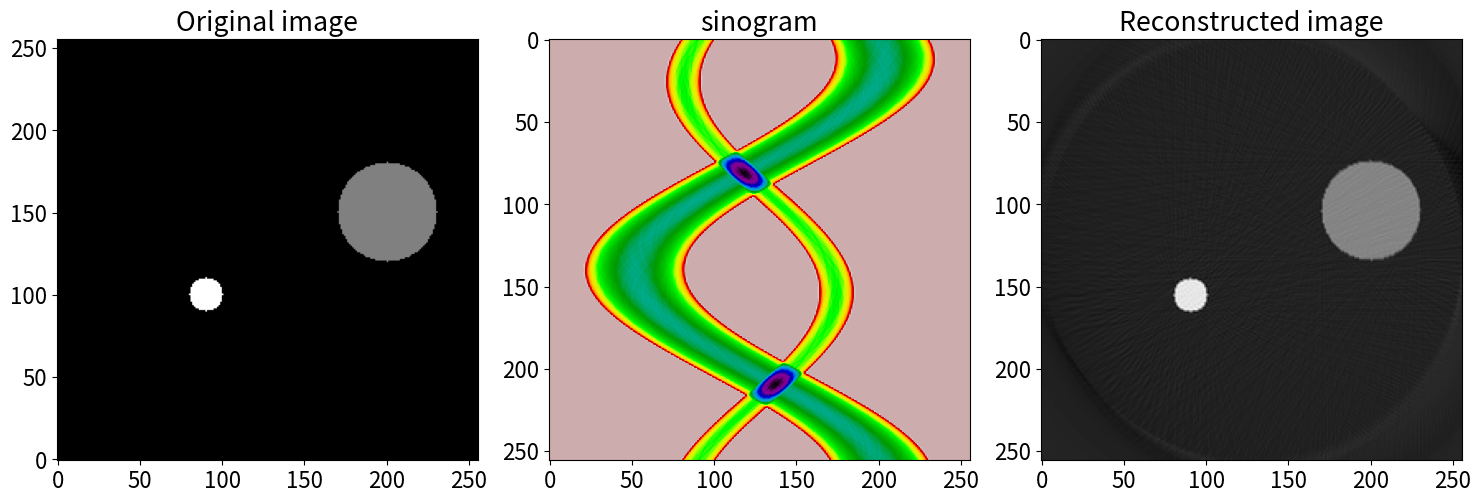

The matplotlib source for this figure:
#!/usr/bin/env python
# coding: utf-8

# # 14 Computed Tomography

# ## 14.1 Motivation and concept
# 
# One important application of fourier transforms is x-ray Computed Tomography which, in medicine, is called a CAT scan and is used to observe soft tissue inside a person's body. The method is quite general and can be used in diverse applications, for example, to measure the position and concentration of different chemical species in a combustion reaction (i.e. in a flame) or to examine the quality of steel inside steel-reinforced concrete. Waves, which could be electromagnetic or acoustic, are passed through an object and the absorption at many points along a line is measured and then this is repeated at each of many angles. After transforming, this data can reproduce an accurate image of the original object. Houndsfield and Cormack received the 1979 Nobel prize in Physiology or Medicine for discovering the technique of x-ray computed tomography. 
# 
# The method consists of two parts, first is the acquisition of the data the second is unscrambling this to form an image. The second part is purely mathematical and reconstructs the image on a grid of points, i.e. a 2D array or matrix, which we shall call the *image plane*. In a CAT scan a thin sheet of x-rays passes through the object and the intensity of the radiation emerging at each point across the x-ray sheet is measured relative to its initial value. Nowadays, a multi-element detector such as a CCD device could be used. Any difference in signal amplitude is due to absorption of the x-rays, but there must not be any significant refraction or scattering caused by different densities as this will mix up different spatial positions. In the next and subsequent steps both the source and detector are rotated by a small angle and the process repeated to cover a $180^\text{o}$ range. (In practice the source and detector spin round the patient which is why the CAT scan machine is formed as a hollow cylinder). The signal at each angle is then fourier transformed, filtered as required, and back transformed and re-assembled in clockwise fashion to form an image. To get an idea of how this happens Figures 86 and 87 show the process in schematic form.
# 
# The principle is shown in the next few figures; the necessity to rotate the source and detector to observe details is clear: at any given angle the _total absorption_ along any ray is measured so any 2D information is integrated and only 1D information remains, see figure 86.
# 
# The extent of absorption is given by Beer's Law, which for the simple case of a solution in a cuvette in a spectrophotometer is
# 
# $$\displaystyle  \frac{dI}{dx}=-I\epsilon_\lambda [C], \quad \to \quad   \ln\left(\frac{I}{I_0}\right)=-\epsilon_\lambda [C]l\qquad\tag{59}$$
# 
# where $I_0$ is the initial intensity at $x=0$, $\epsilon_\lambda$ the extinction coefficient at wavelength $\lambda$ and is a characteristic of the molecule and describes how strongly the molecule absorbs, the concentration is $[C]$ and integration is over path length from $x=0\to l$. We shall assume that the x-rays used in CAT scans are collimated, i.e. made up of pencil like rays, and sufficiently monochromatic that the absorption is equal across its spread of wavelengths.
# 
# ![Drawing](fourier-radon-fig1.png)
# 
# Figure 86. Two views of the same object, illustrating the necessity to measure at many angles. The measured absorption on the right would suggest that only one object is present. Hundreds of angles are measured over a $180^\text{o}$ range as source and detector rotate as a pair about the object.
# ______
# 
# ## 14.2 The Radon Transform
# 
# In tomography we have to be far more general than in spectroscopy because absorption is not from one species at a fixed concentration. Additionally for each ray in the sheet of x-rays emerging from the source, the path length and absorption is normally different because these depend on the shape and nature of the object being measured. Thus, the Beer Lambert Law law is generalised and for _each_ ray passing through the sample is at each angle is,
# 
# $$\displaystyle p(\theta,x)=\ln\left(\frac{I_0}{I}\right)_\theta= \int_{-\infty}^\infty f(x,y)dy\big|_\theta \qquad\tag{60}$$
# 
# where $f(x,y)\equiv \epsilon_\lambda [C]$ at position $(x,y)$ and the integration is over the ray's path, $y$ at each angle $\theta$.  The function $p(\theta,x)$ is the projection of the total (i.e. summed) absorption onto the detector along path $y$ at each horizontal position $x$. In a spectrophotometer this would be called the optical density.
# 
# Mathematically, it is convenient to let each ray be defined by a perpendicular distance $r$ from the origin and at each angle $\theta$, see figure 87. The absorbance vs. position (see fig 86) clearly depends on the angle, but as the sample remains fixed in space there are two sets of coordinates to deal with. The first is the set belonging to the object being measured, the other that of the set of rays along with which absorbance is measured.  The coordinates used are shown in figure 87. The object is positioned in the $(x,y)$ axes and the x-ray beam in the $(e_x,e_y)$ axes, a general point is labelled $(x',y')$. Integration along a typical ray occurs along the line $R \to R'$, starting at $I_0(\theta,x')$ at perpendicular distance $x'$ from the origin and angle $\theta$ and this produces a single absorbance value at $p(\theta,x')$.  
# 
# ![Drawing](fourier-radon-fig2.png)
# 
# Figure 87. Details of the axes used. The total absorbance $p(\theta,x')$ is that due to the whole path along $y'$ at angle $\theta$ and horizontal position $ x'$. The function $p(\theta,x',y')$ is the absorption up to point $(x',y')$ at angle $\theta$. A series of $P(\theta,x')$ is recorded over a $180^\text{o}$ range by rotating source and detector about the object being measured. 
# _______
# 
# As the sample and x-ray are on different axes (the sample is fixed but the x-ray source moves in an arc) it is necessary to represent the path taken by a ray with path $(\theta,x')$ in terms of $(x,y)$. The way to do this is to find the equation of the line describing the path $(\theta,x')$. A straight line has the equation $y=mx+c$ which can also be written as $ax+by=r$ as shown in figure 88, where $a=\cos(\theta),\;y=\sin(\theta)$ and $r$ the perpendicular distance from the origin which is length $x'$ in fig 87. This form is in polar coordinates and is more convenient for our use.
# 
# As the same straight line is followed when integrating then $p(\theta,x')$ becomes
# 
# $$\displaystyle p(\theta,x')=\int_{-\infty}^\infty\int_{-\infty}^\infty f(x,y)\;\delta(\;x\cos(\theta)+y\sin(\theta)-x')dx dy\qquad\tag{62}$$
# 
# and is a two dimensional integral because as we track along the line at the distance $x'$ from the origin, both $x$ and $y$ vary. The $\delta$ function picks out just the values that are zero, $x\cos(\theta) +y\sin(\theta) = x'$, i.e. $\delta(0)=1$ else $\delta(\ne 0)=0$ and thus follow the line with displacement $x'$. The $p(\theta,x')$ is called the Radon Transform after J. Radon (1917. (Translated by P. Parks, in IEEE Transactions on Medical Imaging, 5(4): 170-176,1986).
# 
# In the transformed coordinates the integral is
# 
# $$\displaystyle p(\theta,x')=\int_{-\infty}^\infty f\big(x'\cos(\theta)-y'\sin(\theta),\; x'\sin(\theta)+y'\cos(\theta)\big)dy'$$
# 
# The transformation comes from finding $x',y'$ using the rotation matrix, i.e. inverting the $2 \times 2$ matrix and multiplying out
# 
# $$\qquad\qquad\qquad\begin{bmatrix}x\\y \end{bmatrix}=\begin{bmatrix}\cos(\theta) &\sin(\theta)\\-\sin(\theta)&\cos(\theta) \end{bmatrix}\begin{bmatrix} x'\\y'\end{bmatrix}  \qquad\qquad\qquad \qquad\qquad \qquad\text{(63)}$$
# 
# ![Drawing](fourier-radon-fig3.png)
# 
# figure 88. Definition of straight line as distance $r$ from the origin and angle $\theta$. In effect this re-defines the line in polar coordinates $(r,\theta)$. 
# ______
# ## 14.3 Sinograms
# 
# When many sets of $p(\theta,x')$ are accumulated the first step in unscrambling the data is usually to plot $p$ vs. $\theta$ as columns and using a grey-scale to indicate the magnitude of $p$ and so form what is called _sinogram_ which is the all the Radon transforms stacked one above the other. This name does not arise, as one might expect, from the shape of the image but from the fact that it was originally used to image the sinuses in the skull.
# 
# To illustrate the sinogram, suppose that the object to be imaged consisted of just one point at $x_0,y_0$ then $f(x_0,y_0)=\delta(x_0)\delta(y_0)$ and so from eqn. 62
# 
# $$\displaystyle p(\theta,x')=\int_{-\infty}^\infty\int_{-\infty}^\infty \delta(x_0)\delta(y_0)\delta(\;x\cos(\theta)+y\sin(\theta)-x')dxdy $$
# $$\displaystyle =\delta(\;x_0\cos(\theta)+y_0\sin(\theta)-x')\qquad\qquad \qquad\qquad\tag{64}$$
# 
# and for simplicity suppose that $y_0=0$ then $p(\theta,x')=\delta(x_0\cos(\theta)-x')$, and this point traces out a sinusoidal curve in a plot of $\theta$ and $x'$. In fig 89, two objects are used (left figure) and right a sinogram calculated. The image repeats itself after $360^\text{o}$ but is continued in the figure to show this more clearly. In practice only $0\to 180$ need be calculated as the other angles are found by symmetry.
# 
# The two objects are centred at $(90,100)$ and $(200,150)$ and when $\theta =0$ the $x'$ values are the same as the $x$ coordinate for each object as shown by the two small black dots. When the two sinusoids cross the angle is such that the objects are in line as in the right-hand image of figure 86. In this situation the $x'$ axis is at right angles to the line between the two objects, and in this example, $\theta \approx 114^\text{o}$ from the vertical and is shown by the red dots. The maximum $x'$ happens when the angle places the detector surface parallel to the line between the two objects after accounting for their size and is at $\approx 30^\text{o}$.
# 
# ![Drawing](fourier-radon-fig4.png)
# 
# Figure 89. Example of a sinogram generated by two small objects on a $256 \times 256$ grid. Angle  $\theta$ is defined in fig 87 vs. $x'$, the distance along the detector surface.
# _______

# ## 14.4 Basic and filtered back projection.
# 
# Once the sinogram is measured reconstruction is possible. The _back projection_ method is currently very widely used to obtain the object's image, see figures 90 & 91. 
# 
# In back projection each row in the sinogram is in turn projected back (i.e. smeared, along the ray direction $\theta$ that produced it) and then added to other projected rows rotated to their appropriate angle. What this means in practice is that a 2D square array is made with dimension of the number of pixels across the detector. The first row in the sinogram is (mathematically) smeared down this array, i.e. each row is made the same and the array rotated to the first angle in the sinogram and stored in another 2D array as the image plane. This process is repeated for each line in the sinogram and added to the stored image array.  This forms the back projected image. Figure 90 shows as a schematic an initial object with two and then four back projections. As more of these are added the object becomes more defined. Figure 91 shows the calculated back projection forming an image of the objects in figure 89. In the projection the signal where the lines cross becomes large, but remains small at the perimeter where images overlap less. However, because the lines are placed radially, near to the centre the summed signal becomes blurred as there are so many of them adjacent to one another and so they still partially overlap where there should be no image. This effect diminishes towards the perimeter and is called the $1/r$ effect. This is a convolution of the transform of the true object $F(x,y)$ with $1/r$ where $r$ is the radial distance from the centre of the image. By rearranging the way the back projection is handled this effect can be counteracted in the 'filtered' back projection method described shortly.
# 
# ![Drawing](fourier-radon-fig6.png)
# 
# Figure 90. To make a basic back projection of an object two then four 'back' projections are rotated then added together. The image becomes more clearly defined as more projections are added, but is far from being correct with just four projections. In practice many are needed as shown in the next figure. 
# _______
# 
# ![Drawing](fourier-radon-fig7.png)
# 
# Figure 91. Calculated basic back projections using the image on the left of figure 89. Starting at the left the line of the sinogram at $0^\text{o}$ is smeared along the whole of the image plane. In this example the image is $256 \times 256$ pixels. The next image shows the smearing of this line added to a second at $90$, the other images corresponding to lines at $45$ and then finally at $1$ degree intervals. The image is clearly reconstructed but is fuzzy with a undesirable diffuse halo around each feature. The small arrow shows the  $100^\text{o}$ object shown in fig 93, line B. (Rotating each 2D array is the most time consuming part of the calculation as it has to be done pixel by pixel unless an inbuilt function is used to do this. In python/scipy $\mathtt{ndimage.rotate()}$ will do this rapidly.)
# _____
# 
# To understand why the reconstructed image is fuzzy the back projected image of a single pixel is shown in profile in figure 92. Clearly there is blurring because this should be a single spike and as the same thing happens to every pixel that is not zero, we can understand why the raw back projection is blurred the way it is. In optics this single pixel profile would be called the *point spread function* and as the point that generates it is cylindrically symmetrical the function spreads out in $x$ and $y$ in the same way. In figure 92 (right) the same x-ray intensity passes through areas A and B. The area A is $r_1dr\delta\theta$ and B, $r_2dr\delta\theta$. The intensity is energy/area or $E/r_1dr\delta\theta$ and $ E/r_2dr \delta \theta $ which means in the general case that the intensity $I(x,y)\sim 1/r$ as described above. 
# 
# Another way of thinking about the blurring is to imagine the image as made up of a series of spikes that is convoluted with the point spread function. In this case to obtain the true image the blurred image needs to be convoluted with the 'inverse' function of the point spread function. However, as convolution is the same as multiplication in fourier space it is quicker to transform the image and multiply by the transform of the correction to the point spread function. How this is done is described next.
# 
# ![Drawing](fourier-radon-fig7a.png)
# 
# Figure 92. Left The raw back projected profile of a single pixel. Right. To show that the intensity profile is described as $I(x,y)\sim 1/r$ where $r$ is the radial distance. The centre of the image (point $128,128$ in the images used here) is taken as $r=0$.
# 
# _______
# 
# While it can be appreciated by drawing pictures that the back projection will reform something that looks like the original object, at least approximately, it is important to check if this is always going to be the case or whether it may fail in certain circumstances.  We start by looking at the inverse 2D fourier transform of a general object $f(x,y)$, see equation 60, and finally arrive at the filtered back projection equation. In other words, by analysis a correction to the simple back projection is naturally produced. 
# 
# As a reminder the 2D function of value $f(x,y)$ at position $x,y$ is, in effect, an image. The position $x,y$ in 'normal' space will be called $u,v$ in transform space, and by analogy with 1D transforms, the 2D transform is,  
# 
# $$\displaystyle F(u,v)=\int_{-\infty}^\infty\int_{-\infty}^\infty f(x,y)e^{\large{-2\pi i (ux+vy)}}dxdy\qquad\tag{65}$$
# 
# where $u,v$ are the conjugate variables to $x,y$, i.e. if $x,y$ are in distance $u,v$ are in reciprocal distance and so may be called the 'spatial frequency' but in tomography is called the *projection*. The $1/\sqrt{\pi}$ scaling of the transform can be ignored. Examples of other 2D transforms are given in section 12.
# 
# The inverse 2D transform is
# 
# $$\displaystyle f(x,y) = \int_{-\infty}^\infty \int_{-\infty}^\infty F(u,v) e^{\large{+2\pi i(ux+vy)}}dudv \qquad\tag{66}$$
# 
# and we change this to polar coordinates i.e. to the (spatial) frequency domain with coordinates $\theta, \omega$ where $u = \omega\cos(\theta),\;v=\omega\sin(\theta)$. To find $d\omega d\theta$ a Jacobian is used
# 
# $$\displaystyle \begin{vmatrix}\displaystyle\frac{du}{d\omega} & \displaystyle\frac{du}{d\theta}\\ \displaystyle\frac{dv}{d\omega} & \displaystyle\frac{dv}{d\theta} \end{vmatrix} =\begin{vmatrix}\cos(\theta) & -\omega\sin(\theta)\\ \sin(\theta) & \omega\cos(\theta) \end{vmatrix}=\omega$$
# 
# making $dudv=\omega d\omega d\theta$ and equation 66 becomes
# 
# $$\displaystyle f(x,y) = \int_{0}^{2\pi} \int_{0}^\infty F\big(\omega\cos(\theta),\omega\sin(\theta)\big)e^{\large{+2\pi i\omega (x\cos(\theta)+y\sin(\theta)\;)}}\omega\; d\omega d\theta \qquad\tag{67}$$
# 
# Using the Slice Theorem (details below) the 2D transform $F(u,v)$ can be replaced by the 1D transform at $\theta$ of the experimental data which is the projection, $P(\theta,\omega)$ which is a line in the sinogram. This is what connects the measured projection data to the true object $f(x,y)$ 
# 
# $$\displaystyle f(x,y) = \int_{0}^{2\pi} \int_{0}^\infty P(\theta,\omega)e^{\large{+2\pi i\omega (x\cos(\theta)+y\sin(\theta)\;)}}\omega\; d\omega d\theta $$
# 
# To get limits $0 \to 2\pi$ the integral is split into two parts $0\to\pi$ and $\pi\to 2\pi$,  
# 
# $$\displaystyle \begin{align} f(x,y) =&\int_{0}^{\pi} \int_{0}^\infty P(\theta,\omega)e^{\large{+2\pi i\omega (x\cos(\theta)+y\sin(\theta)\;)}}\omega\; d\omega d\theta \\+
# &\int_{\pi}^{2\pi} \int_{0}^\infty P_\theta(\omega)e^{\large{+2\pi i\omega (x\cos(\theta+\pi)+y\sin(\theta+\pi)\;)}}\omega\; d\omega d\theta \end{align}$$
# 
# which may be simplified because $\cos(\theta+\pi)=-\cos(\theta)$ and similarly for sines which changes the sign in the exponential, consequently, $P(\theta+\pi,\omega)=P(\theta,-\omega)$ and the result for filtered back projection is 
# 
# $$\displaystyle f(x,y) = \int_{0}^{\pi} \int_{0}^\infty |\omega| P(\theta,\omega)e^{\large{+2\pi i\omega (x\cos(\theta)+y\sin(\theta)\;)}} d\omega d\theta $$
# 
# The $|\omega|$ that arises in these last equations, as a result of changing to polar coordinates, is in effect a filter function and has a 'V' shape centred at the origin. It can account for the fact that there are too many points near to the origin compared to farther out, because the transform is arranged radially. The result of the radial arrangement is that the large values in frequency space, which correspond to small features (i.e fine details) in the image and not well resolved, therefore to improve resolution data at many angles are needed. This $1/r$ blurring is removed by the filter $|\omega|$, in other words the transform of the $1/r$ in 'real' space is is $|\omega|$ in transform space, thus we can easily perform the convolution, via fourier transforms, to remove the distortion caused by simple back projection.
# 
# Having measured the projections at all angles the filtered back projection method starts with the sinogram. 
# 
# $\quad$**(a)** Fourier transform the first line in the sinogram.
# 
# $\quad$**(b)** Multiply this transform by the absolute value of the frequency (the filter function).
# 
# $\quad$**(c)** Calculate the reverse transform.
# 
# $\quad$**(d)** Continue to do this for all lines in the sinogram. 
# 
# $\quad$**(e)** Construct the image plane with the new sinogram just as in normal back projection.
# 
# In practice the transforms have to be done numerically on a grid of data points and thus fast fourier transforms are used. The stages of the reconstruction are shown at the end of this section. Also the image can be constructed 'on the fly' rather than as suggested in (a)-(e) above. There are other concerns also, for example the filter $|\omega|$ has to end at some finite value so has the form not of a V shape but more like an M and this introduces some extra frequencies as noise into the transform. Thus it is common to add some apodizing function by applying other filters (Gaussian, Hanning) to damping out these oscillations. Thus there is a trade-off between sharp edges to the image and some noise, vs. smoothing edges and less noise. 
# 
# The image below shows the effect of filtering when compared to the right-hand most image in figure 91 which is basic back projection. The sharp edges are clear. The plot below shows the profile at $100$ and $150^\text{o}$. The wide blue line is the unfiltered back projection, and the increased precision by filtering is very clear. In this image only $180$ projections were used and in the larger disc some of the remaining noise can be seen. 
# 
# ![Drawing](fourier-radon-fig8.png)
# 
# Figure 93. Left. Reconstruction of the object in figure 89 with basic back projection (left) compared with filtered back projection (Right). Middle, comparison of the profile along the line A (top) and along B (lower) for filtered, red, and basic back projection, blue.
# ______
# 
# ## 14.4 Number of samples
# 
# In practice discrete sampling has to be performed, both in terms of the number of pixels on a camera and in the angular resolution that is possible. As an example of the number of samples required to reconstruct an object $f(x,y)$ let the minimum sampling distance be $\Delta k_{max}$ which is defined in terms of the extent of $f(x,y)$ and if this is $\pm f_{max}$ then $\displaystyle \Delta k_{max}=\frac{1}{2f_{max}}$, but $\Delta k_{max}$ is also the product of the minimum angular separation and maximum spatial frequency as $\Delta k_{max}=\Delta\theta \omega_{max}$. The maximum spatial frequency is $\displaystyle \omega_{max}=\frac{1}{2\Delta x}$ and therefore 
# 
# $$\displaystyle \displaystyle \Delta\theta \le \frac{\Delta x}{f_{max}}$$
# 
# If there are $1024$ pixels in the CCD detector then $2f_{max}=1024\Delta x$ and so $\Delta \theta =1/512$. As the total angular spread is $180^\text{o}$ then the number of projections needed for an image of $1024\times 1024$ pixels is $N=\pi/\Delta\theta= 512\pi\approx 1600$ projections or at $\approx 0.11^\text{o}$ intervals.

# ## 14.6 The Fourier Slice Theorem.
# 
# The Fourier Slice theorem is used in the reconstruction as it allows the 2D image to be assembled from the 1D data. By transforming the projection $p(\theta, x')$, one line of the 2D transform of the image is produced at angle $\theta$. Repeating this at each angle and smearing and adding these 1D transforms forms the full 2D image as in back projection.
# 
# The fourier transform $F(\cdots)$ of any $p(\theta,x')$ will produce a new function $P_\theta(\omega)$ in coordinates in reciprocal $x'$ which we will label $\omega$ as it is a 'spatial frequency'. As the absorption is at fixed $\theta$ this is a constant in the equations below. Fourier transforming one line of data $p(\theta,x')$ gives
# 
# $$\displaystyle F(p(\theta,x'))\equiv P_\theta(\omega)=\int_{-\infty}^\infty p(\theta,x')e^{-2\pi i \omega x'}dx'\qquad\tag{68}$$
# 
# where the $1/\sqrt{2\pi}$ scaling used in the definition of the transform (section 6) can be ignored. The next step is to relate this equation to the shape of the object $f(x,y)$ and for this the Slice Theorem is used. ( As the fourier transform is used it is essential that the values at the limits of $x'$ are zero, and this is because it is implicit in using the transform that the signal is repetitive and making values zero ensures that there is no sudden jump in values, which would present itself as as a artificial frequency. Zero padding would be used in practice  to eliminate this effect if the values are not zero).
# 
# To illustrate the Slice Theorem and in its simplest form we start with the definition of the 2D fourier transform eqns. 65-66 but let $v=0$ producing,
# 
# $$\displaystyle F(u,0)=\int_{-\infty}^\infty\int_{-\infty}^\infty f(x,y)e^{-2\pi i (ux)}dxdy \qquad\tag{69}$$
# 
# This integral can now be split into parts in $x$ and $y$, viz,
# 
# $$\displaystyle F(u,0)=\int_{-\infty}^\infty\left[\int_{-\infty}^\infty f(x,y)dy\right] e^{-2\pi i (ux)}dx\qquad\tag{70}$$
# 
# where the integral in the square brackets is the projection with $\theta = 0$, i.e. $p(0,x')$, from equation 62,
# 
# $$\displaystyle \qquad\qquad\qquad\qquad\begin{align} p(\theta,x')& =\int_{-\infty}^\infty\int_{-\infty}^\infty f(x,y)\delta(\;x\cos(\theta)+y\sin(\theta)-x')dxdy \quad \overset{\theta\,=\,0\;x\,=\,x'} \longrightarrow  \\p(0,x)& =\int_{-\infty}^\infty f(x,y)dy\end{align}\qquad\qquad\qquad\qquad\text{(72)}$$
# 
# where in the last step we changed $x' \to x$ which is the projection at constant $x'$.  Substituting into eqn 66 or 67 we find
# 
# $$\displaystyle F(u,0)=\int_{-\infty}^\infty p(0,x') e^{-2\pi i (ux')}dx'\qquad\tag{73}$$
# 
# and then recognize that the right-hand side is just the fourier transform of the projection at $\theta=0$. In our example $u\equiv\omega$ so we can write
# 
# $$\displaystyle P_0(\omega)=\int_{-\infty}^\infty p(0,x') e^{-2\pi i (\omega x')}dx'\qquad\tag{74}$$
# 
# which is eqn. 65 at $\theta=0$. Thus we find that the fourier transform of the projection is in fact just a slice of the 2D transform of $f(x,y)$, thus rotating each projection the 2D transform can be built up. 
# 
# In the general case at angle $\theta$ starting with equation 62,
# 
# $$\displaystyle p(\theta,\omega)=\int_{-\infty}^\infty\int_{-\infty}^\infty\int_{-\infty}^\infty f(x,y)\delta(\;x\cos(\theta)+y\sin(\theta)-x')e^{-2\pi i \omega x'}dxdydx'\qquad\tag{75}$$
# 
# The delta function is $1$ only when $x\cos(\theta)+y\sin(\theta)=x'$ making it selective for certain values and the integral is simplified to
# 
# $$\displaystyle p(\theta,\omega)=\int_{-\infty}^\infty\int_{-\infty}^\infty\ f(x,y)e^{\large{-2\pi i \omega (x\cos(\theta)+y\sin(\theta))}}dxdy\qquad\tag{76}$$
# 
# This now has the form of a 2D fourier transform as in eqn. 60, i.e. $\displaystyle \int_{-\infty}^\infty\int_{-\infty}^\infty f(x,y)e^{\large{-2\pi i (ux+vy)}}dudv$, 
# 
# and is the 1D fourier transform of that part of the image $f(x,y)$ that lies on the line defined by $u=x\cos(\theta),v= y\sin(\theta))$ and is the general form of the Slice Theorem.
# 
# ## 14.7 Stages in the filtered back projection.
# 
# The figures show some data, starting with line 30 of the sonogram (length 256 pixels), which is at an angle of $42^\text{o}$. The second image (B) shows the fast fourier transform of A but rotated by half its length (128) to make the centre of the transform at the centre of the array. This is then multiplied by the filter $|\omega|$ with frequency zero at the centre. You can see how this product changes the transform giving it an inverted look.  Finally the inverse /reverse or back fourier transform is made and again rotated so that it is at the centre of the data. By making the first and last points in the filter equal to zero adds a long period sine wave to the data as can be seen in frame E, but over all the angles the phase of this sine wave varies and eventually exactly cancels out. 
# 
# ![Drawing](fourier-radon-fig9.png)
# 
# Figure 94. Showing stages in the filter back projection method. A; the sinogram at line $30$ which is at $42^{\text{o}}$. B; the real part of the fourier transform of A. C, the filter function $|\omega |$. Zero frequency must be at centre point ($128$). D; the real part of (filter $\times$ B). E; the back transform of D.
# 
# _______

# In[1]:


get_ipython().run_line_magic('matplotlib', 'inline')
import numpy as np
import matplotlib.pyplot as plt
from scipy import ndimage, misc
plt.rcParams.update({'font.size': 16})  # set font size for plots
# make the sonogram from the image call it p[ ..., ...], image is n by n.
# e.g n = 2**m to make FFT fast, say say 256
# This code is slow and not the most efficient but illustrates the method. 

#----------------------------
def makeimage():
    
    image1 = np.zeros((n,n),dtype=float)
    
    x0a  = 200  # init values
    y0a  = 150
    rada = 30
    x0b  = 90
    y0b  = 100
    radb = 10
    
    for i in range(n):
        for j in range(n):
            image1[i,j]=0
            if (j-x0a)**2+(i-y0a)**2 <= rada**2:
                image1[i,j] = 20    
            if (j-x0b)**2+(i-y0b)**2 <= radb**2:
                image1[i,j] = 40
        pass
    return image1
#----------------------------
def sinog(image1,n):                  # make sinogram
    
    p = np.zeros((n,n),dtype=int)
    for i in range(0,n,1):
        theta= (i*360/n)                        # angle degrees
        temp = ndimage.rotate(image1, theta, reshape = False)
        for j in range(n):
            p[i,j] = np.sum(temp[:,j])
    return p
#----------------------------
def filterproj(p):
    
    imtest = np.zeros((n,n),dtype = complex)      # image plane
    imk =    np.zeros((n,n),dtype = float)        # temporary storage
    temp=    np.zeros( n,   dtype = complex)      # temporary
    omega =  np.zeros( n,   dtype = complex)      # filter
    for i in range(n):
        omega[i] = abs(i-nc)                      # make centre zero
    omega[0] = 0.0
    omega[n-1] = 0.0
    for j in range(0,180,1):                      # jth  row of p 
        indx = int(j*n/360)
        temp[:] = np.fft.fftshift(np.fft.fft( p[indx,:] ) )   # transform and shift to centre
        temp[:] = np.fft.fftshift(temp[:]*omega[:] )          # filter * transform, shift to edge
        temp[:] = np.fft.ifft(temp[:])                        # reverse transfer will auto shift back to centre
        for k in range(n):        
            imk[k,:] =  np.real( temp[:]  )
        imtest = imtest + ndimage.rotate(imk, j, reshape = False)  # ndimage.rotate is fast array rotation
    return imtest
#----------------------------


# In[2]:


fig,(ax1,ax2,ax3) = plt.subplots( nrows=1, ncols=3, figsize=(15,10) )  # define plots

n = 2**8                                          # size of image to use
nc = n//2                                         # integer division

imageA = makeimage()
ax1.set_title('Original image')
ax1.imshow(imageA,origin='lower',cmap='gray')     # plot original image

p = sinog(imageA,n)
ax2.set_title('sinogram')
ax2.imshow(p, cmap='nipy_spectral_r')             # plot sinogram

fimage = filterproj(p)
ax3.set_title('Reconstructed image')
ax3.imshow(np.real(fimage) ,cmap='gray')          # plot filtered back transform

plt.tight_layout()
plt.show()


# In[ ]:




